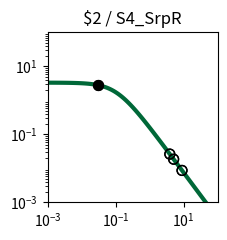

Generate this figure with matplotlib: (Note: this script raises an exception after producing the figure.)
import matplotlib.pyplot as plt
import matplotlib.ticker as ticker
import numpy as np

fig, ax = plt.subplots(figsize=(2.5,2.5))

plt.xlim(1.000000e-03, 1.000000e+02)
plt.ylim(1.000000e-03, 1.000000e+02)

x = np.array([1.000000e-03,1.122018e-03,1.258925e-03,1.412538e-03,1.584893e-03,1.778279e-03,1.995262e-03,2.238721e-03,2.511886e-03,2.818383e-03,3.162278e-03,3.548134e-03,3.981072e-03,4.466836e-03,5.011872e-03,5.623413e-03,6.309573e-03,7.079458e-03,7.943282e-03,8.912509e-03,1.000000e-02,1.122018e-02,1.258925e-02,1.412538e-02,1.584893e-02,1.778279e-02,1.995262e-02,2.238721e-02,2.511886e-02,2.818383e-02,3.162278e-02,3.548134e-02,3.981072e-02,4.466836e-02,5.011872e-02,5.623413e-02,6.309573e-02,7.079458e-02,7.943282e-02,8.912509e-02,1.000000e-01,1.122018e-01,1.258925e-01,1.412538e-01,1.584893e-01,1.778279e-01,1.995262e-01,2.238721e-01,2.511886e-01,2.818383e-01,3.162278e-01,3.548134e-01,3.981072e-01,4.466836e-01,5.011872e-01,5.623413e-01,6.309573e-01,7.079458e-01,7.943282e-01,8.912509e-01,1.000000e+00,1.122018e+00,1.258925e+00,1.412538e+00,1.584893e+00,1.778279e+00,1.995262e+00,2.238721e+00,2.511886e+00,2.818383e+00,3.162278e+00,3.548134e+00,3.981072e+00,4.466836e+00,5.011872e+00,5.623413e+00,6.309573e+00,7.079458e+00,7.943282e+00,8.912509e+00,1.000000e+01,1.122018e+01,1.258925e+01,1.412538e+01,1.584893e+01,1.778279e+01,1.995262e+01,2.238721e+01,2.511886e+01,2.818383e+01,3.162278e+01,3.548134e+01,3.981072e+01,4.466836e+01,5.011872e+01,5.623413e+01,6.309573e+01,7.079458e+01,7.943282e+01,8.912509e+01,1.000000e+02,])
y = np.array([3.307882e+00,3.306860e+00,3.305668e+00,3.304278e+00,3.302657e+00,3.300766e+00,3.298562e+00,3.295992e+00,3.292998e+00,3.289509e+00,3.285446e+00,3.280715e+00,3.275210e+00,3.268807e+00,3.261365e+00,3.252719e+00,3.242685e+00,3.231049e+00,3.217571e+00,3.201980e+00,3.183969e+00,3.163199e+00,3.139293e+00,3.111840e+00,3.080394e+00,3.044480e+00,3.003601e+00,2.957248e+00,2.904916e+00,2.846123e+00,2.780431e+00,2.707482e+00,2.627023e+00,2.538946e+00,2.443320e+00,2.340419e+00,2.230749e+00,2.115053e+00,1.994311e+00,1.869713e+00,1.742620e+00,1.614509e+00,1.486904e+00,1.361306e+00,1.239122e+00,1.121606e+00,1.009810e+00,9.045604e-01,8.064411e-01,7.158031e-01,6.327815e-01,5.573235e-01,4.892219e-01,4.281494e-01,3.736924e-01,3.253809e-01,2.827147e-01,2.451841e-01,2.122869e-01,1.835396e-01,1.584863e-01,1.367034e-01,1.178027e-01,1.014317e-01,8.727375e-02,7.504579e-02,6.449685e-02,5.540537e-02,4.757667e-02,4.084028e-02,3.504747e-02,3.006876e-02,2.579175e-02,2.211901e-02,1.896625e-02,1.626065e-02,1.393938e-02,1.194828e-02,1.024071e-02,8.776520e-03,7.521202e-03,6.445084e-03,5.522678e-03,4.732095e-03,4.054547e-03,3.473910e-03,2.976349e-03,2.549997e-03,2.184679e-03,1.871667e-03,1.603481e-03,1.373707e-03,1.176846e-03,1.008189e-03,8.636958e-04,7.399069e-04,6.338565e-04,5.430038e-04,4.651715e-04,3.984940e-04,3.413731e-04,])
c = "#006838"

hi_x = np.array([3.000000e-02,3.000000e-02,])
hi_y = np.array([2.811371e+00,2.811371e+00,])
lo_x = np.array([3.926100e+00,5.082100e+00,8.978200e+00,3.926100e+00,5.082100e+00,8.978200e+00,])
lo_y = np.array([2.627441e-02,1.861681e-02,8.690550e-03,2.627441e-02,1.861681e-02,8.690550e-03,])

plt.loglog(x,y,lw=3,color=c)
plt.scatter(hi_x,hi_y,marker='o',s=50,color='black',zorder=10)
plt.scatter(lo_x,lo_y,marker='o',s=50,edgecolors='black',color='none',zorder=10)

plt.title("$2 / S4_SrpR")

ax.xaxis.set_major_locator(ticker.LogLocator(numticks=3))
ax.yaxis.set_major_locator(ticker.LogLocator(numticks=3))

ax.set_aspect('equal')
plt.tight_layout()

plt.savefig("/content/output/0x34/response_plot_$2_S4_SrpR.png", bbox_inches='tight')
